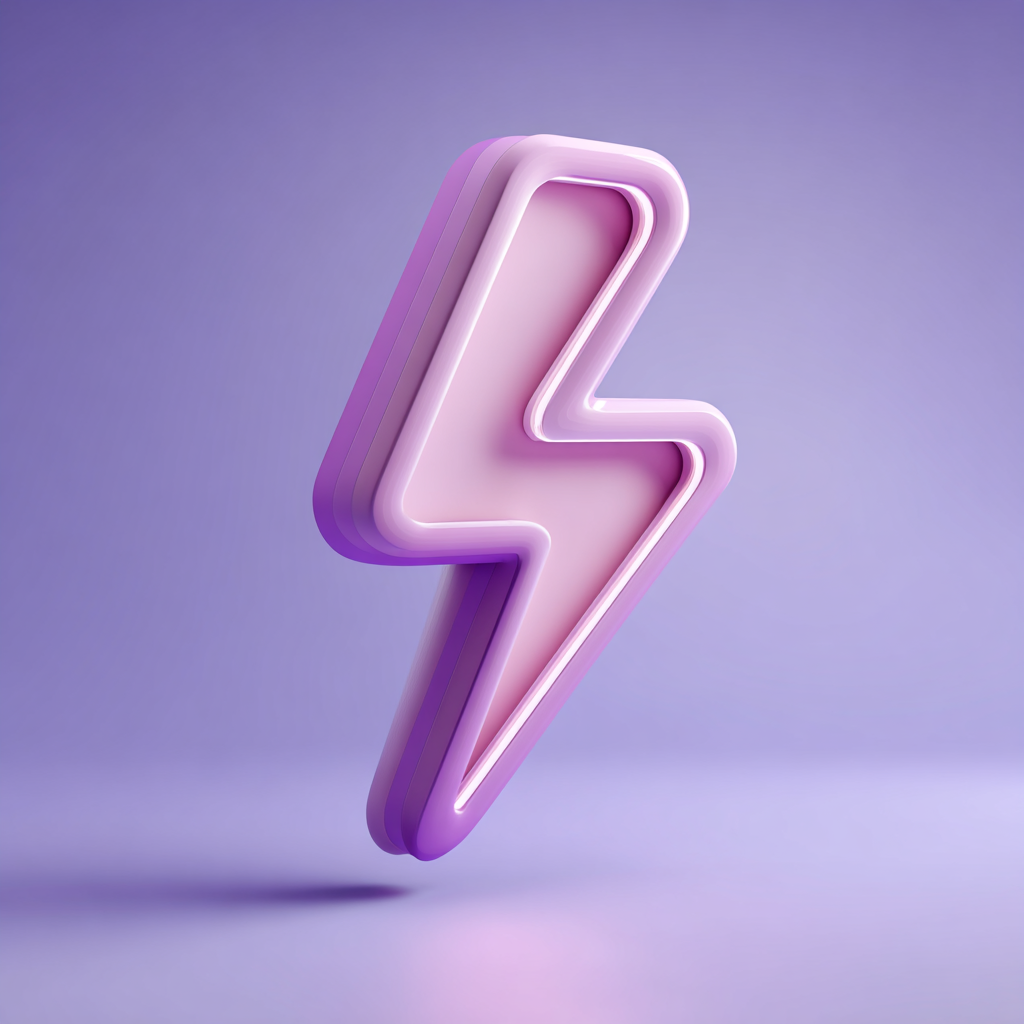
Generation parameters embedded in this image by Midjourney (PNG 'Description' text chunk):
Fluent 3D pastel-style illustration of a rounded lightning bolt icon in innovation purple (#A78BFA â #EDE9FE). Volumetric lighting, soft edges, subtle glow. Minimalist Fluent aesthetic. Represents speed, agility, and proof-of-concept acceleration. --v 7 Job ID: da69251e-7ced-425a-a520-602b5107a72b